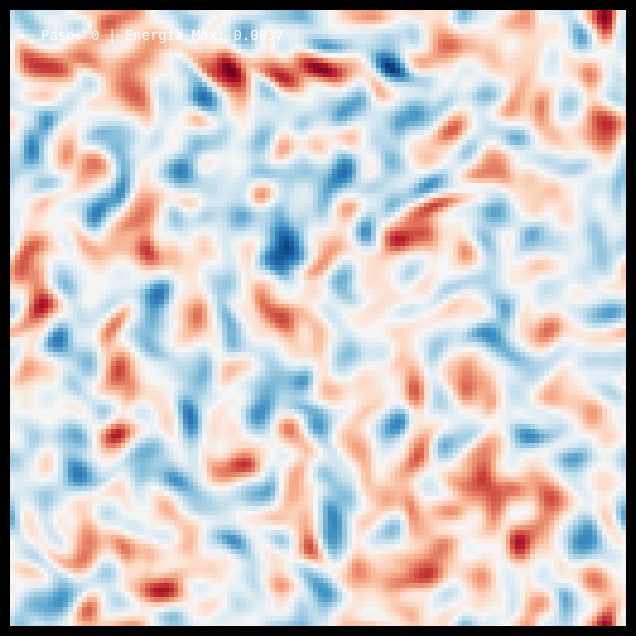

Here is the Python script that generated this plot:
import numpy as np
import matplotlib.pyplot as plt
from matplotlib import animation
from scipy.fftpack import fft2, ifft2

# --- 1. Parámetros Técnicos (Ajustados para visibilidad) ---
N = 128                 # Resolución equilibrada
L = 2 * np.pi
dt = 20        # Paso un poco más largo para ver movimiento
visc = 1e-6             # Viscosidad ultra-baja para evitar que se "borre"
p_nu = 1                # Operador de difusión estándar (nabla^2)

dx = L / N
x = np.linspace(0, L, N, endpoint=False)
y = np.linspace(0, L, N, endpoint=False)
X, Y = np.meshgrid(x, y)

# Frecuencias
k = np.fft.fftfreq(N, dx) * 2 * np.pi
l = np.fft.fftfreq(N, dx) * 2 * np.pi
K, L_k = np.meshgrid(k, l)
K_sq = K**2 + L_k**2
inv_K_sq = -1.0 / K_sq
inv_K_sq[0, 0] = 0.0  # Evitar división por cero

# --- 2. Inicialización de Energía ---
# En lugar de ruido puro, usamos un espectro de potencia que favorece remolinos
q_hat = np.complex128(np.random.randn(N, N) + 1j * np.random.randn(N, N))
q_hat *= np.exp(-K_sq / (2 * (10.0**2))) # Filtro para crear manchas visibles
q_hat[0, 0] = 0.0

fig, ax = plt.subplots(figsize=(8, 8), facecolor='black')
# Usamos 'RdBu_r' para que el rojo sea positivo y azul negativo
im = ax.imshow(np.zeros((N, N)), cmap='RdBu_r', origin='lower', extent=[0, L, 0, L])
ax.axis('off')
txt = ax.text(0.05, 0.95, "", color='white', transform=ax.transAxes, fontfamily='monospace')

def get_dqdt(q_hat_loc):
    # Inversión de PV
    psi_hat = q_hat_loc * inv_K_sq
    
    # Velocidades y Gradientes
    u = -ifft2(1j * L_k * psi_hat).real
    v =  ifft2(1j * K * psi_hat).real
    dqdx = ifft2(1j * K * q_hat_loc).real
    dqdy = ifft2(1j * L_k * q_hat_loc).real
    
    # Advección y Disipación
    Jacobian = u * dqdx + v * dqdy
    return -fft2(Jacobian) - visc * K_sq * q_hat_loc

def update(frame):
    global q_hat
    
    # Integración RK4
    for _ in range(15):
        k1 = get_dqdt(q_hat)
        k2 = get_dqdt(q_hat + 0.5 * dt * k1)
        k3 = get_dqdt(q_hat + 0.5 * dt * k2)
        k4 = get_dqdt(q_hat + dt * k3)
        q_hat += (dt / 6.0) * (k1 + 2*k2 + 2*k3 + k4)
    
    q_real = ifft2(q_hat).real
    im.set_data(q_real)
    
    # Normalización dinámica: esto evita la pantalla negra
    vmax = np.max(np.abs(q_real))
    im.set_clim(-vmax, vmax)
    
    txt.set_text(f"Paso: {frame} | Energía Máx: {vmax:.4f}")
    return [im, txt]

ani = animation.FuncAnimation(fig, update, frames=400, interval=20, blit=True)
plt.show()
  
